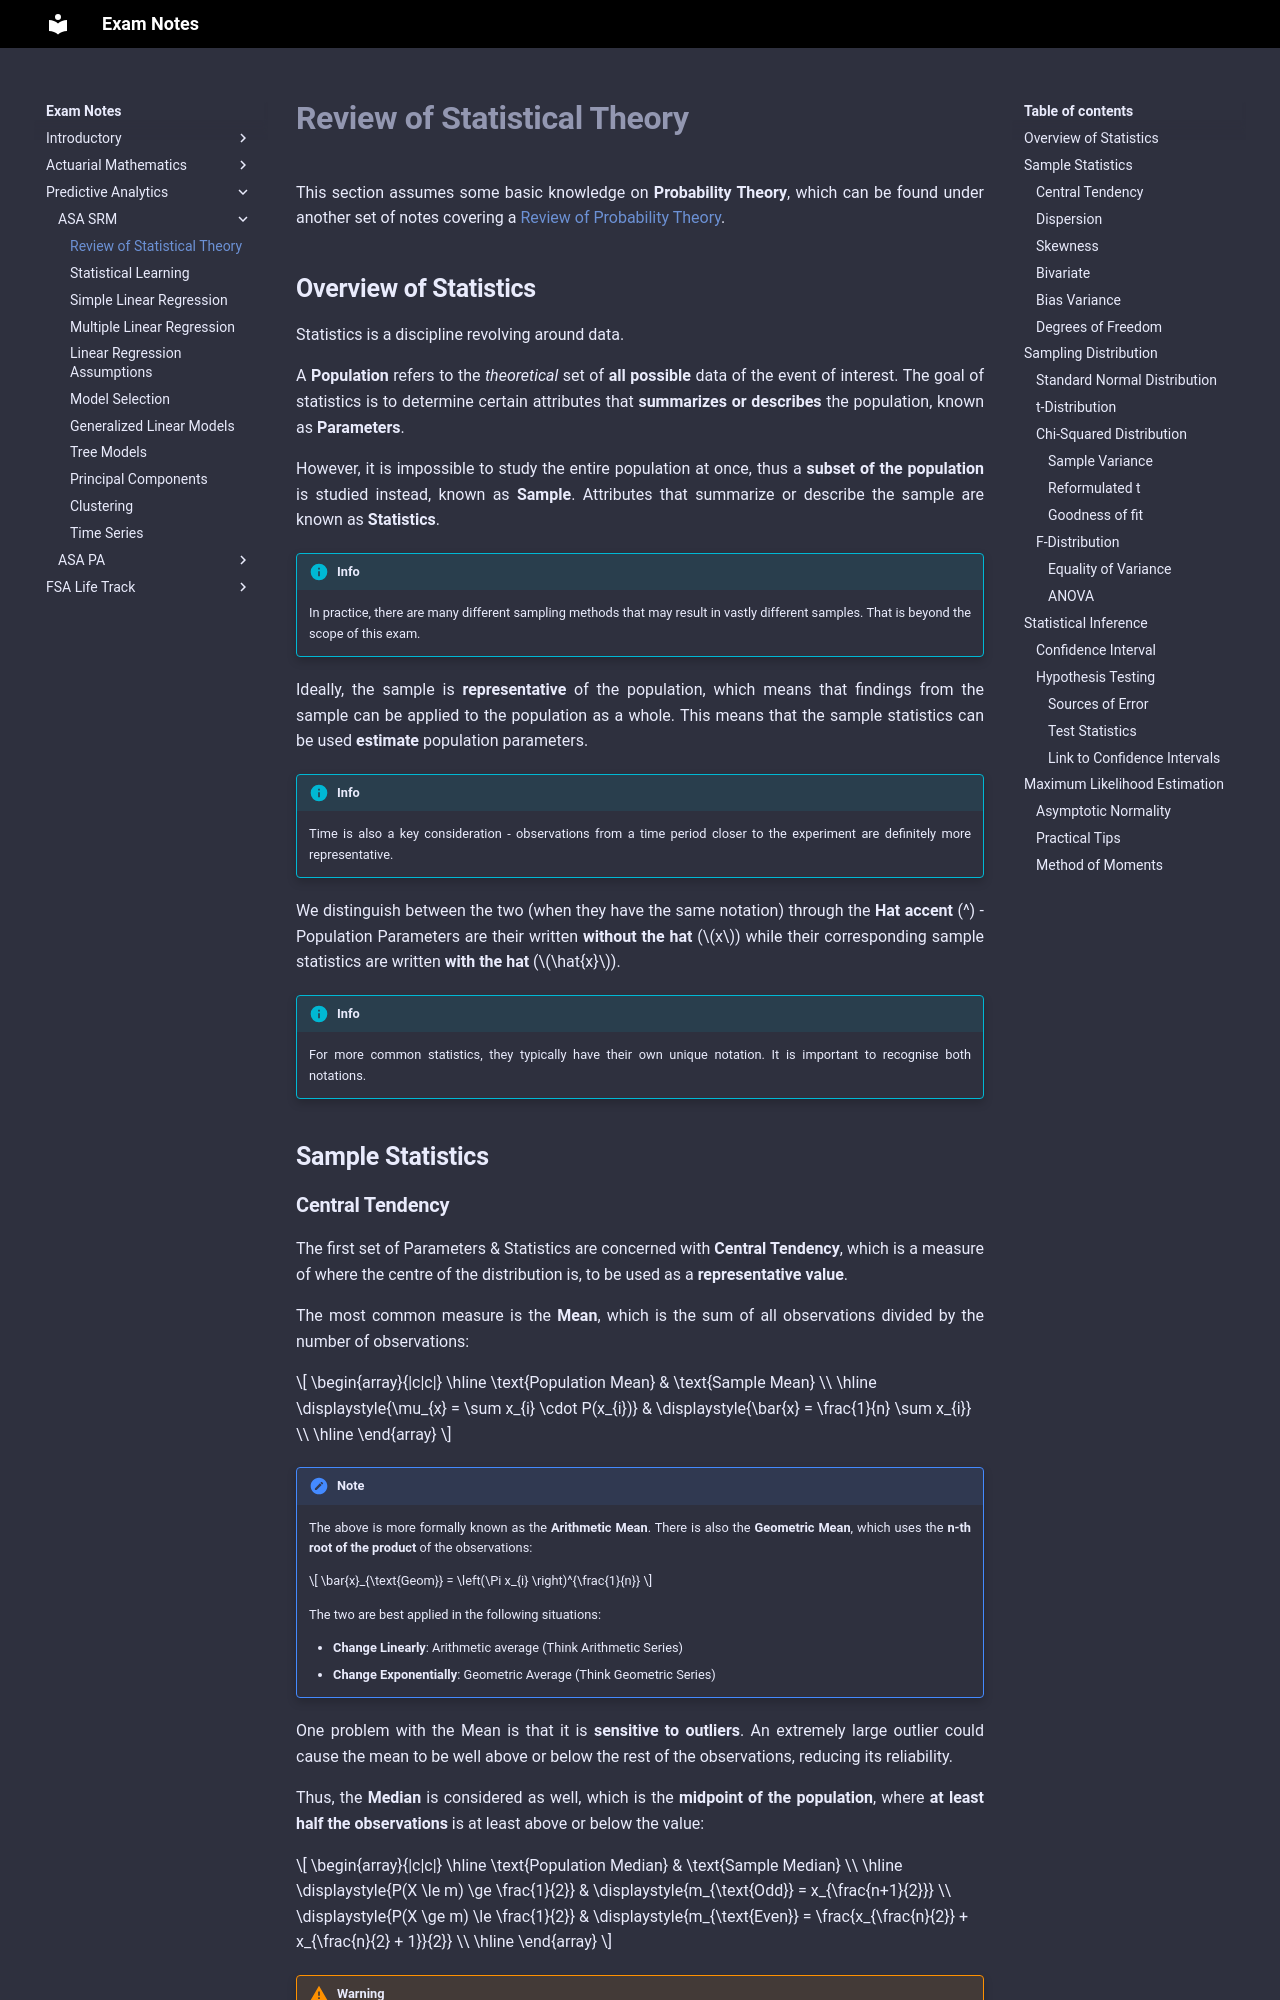

repository: Sleepypiggi/Exam_Notes · page: 3_PREDICTIVE_ANALYTICS/0_ASA_SRM/0. Review of Statistical Theory/index.html · generator: mkdocs

# **Review of Statistical Theory**

This section assumes some basic knowledge on **Probability Theory**, which can be found under another set of notes covering a [Review of Probability Theory](../../2. Actuarial Mathematics/ASA-FAMS/1. Review of Probability Theory.md).

## **Overview of Statistics**

Statistics is a discipline revolving around data.

A **Population** refers to the *theoretical* set of **all possible** data of the event of interest. The goal of statistics is to determine certain attributes that **summarizes or describes** the population, known as **Parameters**.

However, it is impossible to study the entire population at once, thus a **subset of the population** is studied instead, known as **Sample**. Attributes that summarize or describe the sample are known as **Statistics**.

!!! Info

    In practice, there are many different sampling methods that may result in vastly different samples. That is beyond the scope of this exam.

Ideally, the sample is **representative** of the population, which means that findings from the sample can be applied to the population as a whole. This means that the sample statistics can be used **estimate** population parameters.

!!! Info

    Time is also a key consideration - observations from a time period closer to the experiment are definitely more representative.

We distinguish between the two (when they have the same notation) through the **Hat accent** (^) - Population Parameters are their written **without the hat** ($x$) while their corresponding sample statistics are written **with the hat** ($\hat{x}$).

!!! Info

    For more common statistics, they typically have their own unique notation. It is important to recognise both notations.

## **Sample Statistics**
